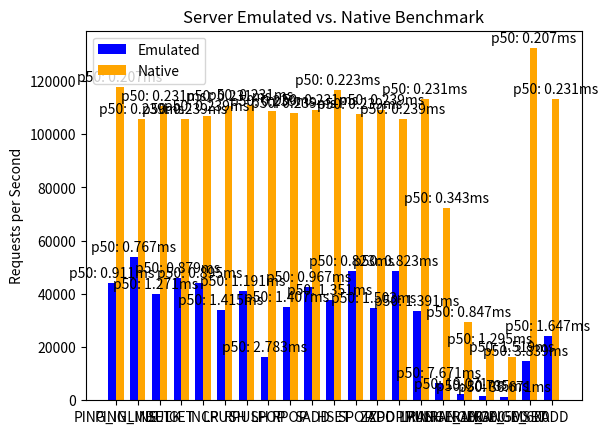

Source code (Python):
import matplotlib.pyplot as plt
import numpy as np

# Data directly from your provided benchmark results
operations = ['PING_INLINE', 'PING_MBULK', 'SET', 'GET', 'INCR', 'LPUSH', 'RPUSH', 
              'LPOP', 'RPOP', 'SADD', 'HSET', 'SPOP', 'ZADD', 'ZPOPMIN', 
              'LPUSH', 'LRANGE_100', 'LRANGE_300', 'LRANGE_500', 'LRANGE_600', 'MSET', 'XADD']

# Server emulated data
emulated_data = [43898.15, 53850.30, 40080.16, 45934.77, 44208.66, 33829.50, 40950.04, 
                 16189.09, 35038.54, 42643.92, 37678.97, 48685.49, 34542.32, 48685.49, 
                 33647.38, 6619.45, 2524.30, 1572.08, 1320.85, 14583.64, 24102.19]
p50_emulated = [0.911, 0.767, 1.271, 0.879, 0.895, 1.415, 1.191, 2.783, 1.407, 0.967, 
                1.351, 0.823, 1.503, 0.823, 1.391, 7.671, 19.071, 30.735, 36.671, 3.839, 1.647]

# Server native data
native_data = [117785.63, 105596.62, 110497.24, 105820.11, 106951.88, 110497.24, 110864.74, 
               108577.63, 108108.11, 108932.46, 116686.12, 107642.62, 109051.26, 105708.25, 
               113250.28, 72358.90, 29559.56, 19175.46, 16369.29, 132275.14, 113250.28]
p50_native = [0.207, 0.239, 0.231, 0.239, 0.239, 0.231, 0.231, 0.239, 0.239, 0.231, 
              0.223, 0.239, 0.239, 0.239, 0.231, 0.343, 0.847, 1.295, 1.519, 0.207, 0.231]

# Prepare for Chart Creation
x = np.arange(len(operations)) 
width = 0.35  

# Create the bars
fig, ax = plt.subplots()
rects1 = ax.bar(x - width/2, emulated_data, width, label='Emulated', color='blue')
rects2 = ax.bar(x + width/2, native_data, width, label='Native', color='orange')

# Add latency labels
def add_latency_labels(rects, latency_data):
    for rect, latency in zip(rects, latency_data):
        height = rect.get_height()
        ax.text(rect.get_x() + rect.get_width()/2, height + 1000, 
                f'p50: {latency}ms', ha='center', va='bottom')

add_latency_labels(rects1, p50_emulated)
add_latency_labels(rects2, p50_native)

# Labels, title, and display
ax.set_ylabel('Requests per Second')
ax.set_title('Server Emulated vs. Native Benchmark')
ax.set_xticks(x, operations)
ax.legend()
plt.show()
